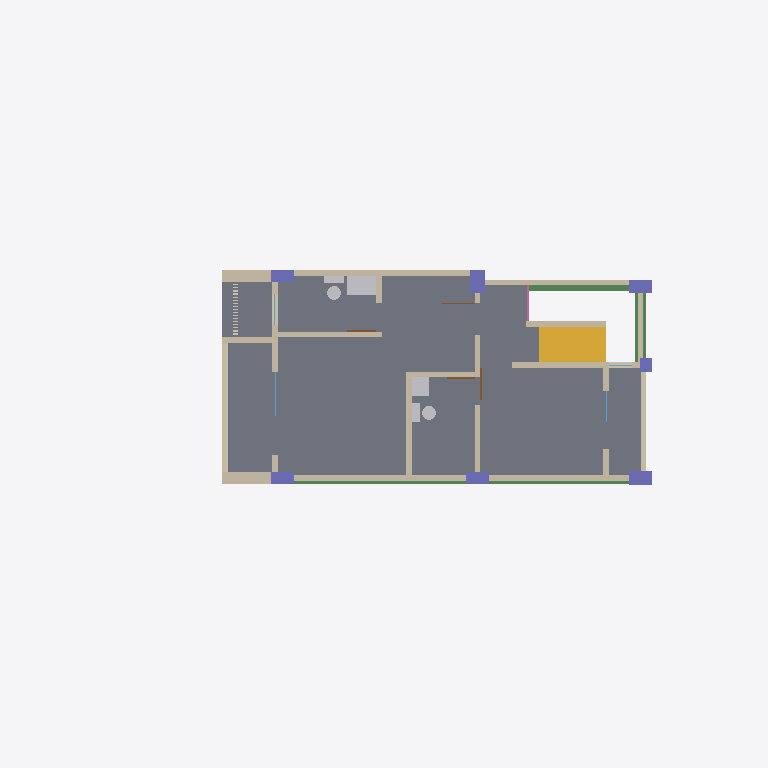
Plan cut of the same IFC building model at storey '3F' (level 7.10 m, cut at 8.50 m), seen from above with north up, elements coloured by IFC class: 18 walls (beige), 7 columns (violet), 4 beams (green), 4 doors (brown), 3 windows (light blue), 1 slab (grey), 1 stair flight (yellow), 1 other element (light grey), 1 covering (cream), 1 railing (pink). Cut surfaces are drawn darker.
Extent 18.5 m × 7.9 m × 11.7 m (x, y, z). Storeys (4): 1F at 0.30 m; 2F at 3.90 m; 3F at 7.10 m; RF at 10.30 m. Elements (138): 52 IfcWall, 24 IfcBeam, 21 IfcColumn, 11 IfcDoor, 11 IfcWindow, 7 IfcSlab, 4 IfcStairFlight, 3 IfcSanitaryTerminal, 2 IfcCovering, 1 IfcFurniture, 1 IfcGeographicElement, 1 IfcRailing.

HEADER;
FILE_DESCRIPTION(('ViewDefinition[DesignTransferView]'),'2;1');
FILE_NAME('/dev/null','2026-11-09T12:44:46+00:00',(''),(''),'IfcOpenShell 0.9.0.post1','IfcOpenShell 0.9.0.post1','Nobody');
FILE_SCHEMA(('IFC4'));
ENDSEC;
DATA;
#1=IFCPROJECT('1Jbvzwz9v1afUKI2CtGAY6',$,'B7',$,$,$,$,(#10),#5);
#12=IFCSITE('2lVulxEzLFyhXo$waF$MAA',$,'Site',$,$,$,$,$,$,$,$,$,$,$);
#13=IFCBUILDING('0af7ASwyDBVBxoswq0ZA2T',$,'B7',$,$,$,$,$,$,$,$,$);
#16=IFCBUILDINGSTOREY('096xZNiR112A604abv2T9j',$,'1F',$,$,#25,$,$,$,300.0);
#17=IFCBUILDINGSTOREY('0P78S1lanAwf4UVZ5JXBc7',$,'2F',$,$,#30,$,$,$,3900.0);
#18=IFCBUILDINGSTOREY('1MnEYVFSXArBYeShG3OKdX',$,'3F',$,$,#35,$,$,$,7100.0);
#19=IFCBUILDINGSTOREY('3RbzOE68L3QBbxmUBreRI5',$,'RF',$,$,#40,$,$,$,10300.0);
#2993=IFCSLAB('20OqNDosr8NQcDs3N2xnkU',$,'3F_Slab',$,$,#3168,#3158,$,.FLOOR.);
#5490=IFCSTAIRFLIGHT('381XIx9ED729$4sUVV2K7x',$,'2F_Stair_FlightD',$,$,#5589,#5579,$,$,$,$,$,$);
#1597=IFCWALL('26bzmIkWLB_R57LsuBpBYY',$,'3F_Wall_09',$,$,#1624,#1614,$,$);
#6118=IFCSANITARYTERMINAL('33wnQ1UPbBheDUS9dnEsfB',$,'3F_Sanitary',$,$,#6373,#6363,$,$);
#1369=IFCWALL('3ofN28EVTCEuN4N6TBntgz',$,'3F_Wall_03',$,$,#1396,#1386,$,$);
#1625=IFCWALL('0pg$wqGWHB5Rw_dQ5OdhAR',$,'3F_Wall_10',$,$,#1652,#1642,$,$);
#1905=IFCWALL('3_vavOnY545QlpEZBI8rlz',$,'3F_Wall_17',$,$,#1992,#1982,$,$);
#1397=IFCWALL('1Em2C$39LCkQO_jbGA6$hM',$,'3F_Wall_04',$,$,#1424,#1414,$,$);
#1765=IFCWALL('1bTNVh8yvF9e4_s1CEQRMr',$,'3F_Wall_14',$,$,#1792,#1782,$,$);
#1453=IFCWALL('0uEzkcyKP4BvNaozDA5pfr',$,'3F_Wall_06',$,$,#1540,#1530,$,$);
#4634=IFCBEAM('3N5zsCRmX74eNPaLVMjrM8',$,'Beam_N2_3F',$,$,#4661,#4651,$,$);
#1312=IFCWALL('1LmUQLBjDDmRQO_c_OwaP2',$,'3F_Wall_01',$,$,#1340,#1329,$,$);
#1341=IFCWALL('1irhKZOSfEdRR3KTwHzEbc',$,'3F_Wall_02',$,$,#1368,#1358,$,$);
#1821=IFCWALL('1uFsjakZn1tP2HeUlZTY8H',$,'3F_Wall_16',$,$,#1904,#1894,$,$);
#1681=IFCWALL('1kDiQ$08bAkvHqOU5P0QxM',$,'3F_Wall_12',$,$,#1712,#1702,$,$);
#4662=IFCBEAM('0_M67rYdX3hxRYZoP52W6f',$,'Beam_S1_3F',$,$,#4689,#4679,$,$);
#1569=IFCWALL('1E2U7n7Ib6Vh$Eji2PvqZC',$,'3F_Wall_08',$,$,#1596,#1586,$,$);
#5618=IFCWALL('0O3tIvTsH60hI0Bppc$ZnA',$,'3F_Stair_CentreWall',$,$,#5645,#5635,$,$);
#4690=IFCBEAM('18TF$XJlT3QeyLxCPy9IH1',$,'Beam_S2_3F',$,$,#4717,#4707,$,$);
#4746=IFCBEAM('3Mk0j_43f95xg6nP3J4oo9',$,'Beam_E_3F',$,$,#4773,#4763,$,$);
#1541=IFCWALL('3HJgMBVaj3tBrc74j7YGxk',$,'3F_Wall_07',$,$,#1568,#1558,$,$);
#4102=IFCCOLUMN('3V2z0ak1f9mOtVutjopUqy',$,'Column_B2_3F',$,$,#4129,#4119,$,$);
#1793=IFCWALL('2oBBA2Wd9BMhBJl1k8v2mH',$,'3F_Wall_15',$,$,#1820,#1810,$,$);
#4186=IFCCOLUMN('3m7tx35sjCgfsoc6h$WMf_',$,'Column_C1_3F',$,$,#4213,#4203,$,$);
#1653=IFCWALL('1UNGoQ1pb0GxuOQfw4$RXh',$,'3F_Wall_11',$,$,#1680,#1670,$,$);
#4270=IFCCOLUMN('1hhYBMR_b8Su1aoZ9nCQTl',$,'Column_C2_3F',$,$,#4297,#4287,$,$);
#1993=IFCWALL('2sUVBkT$9CgRpB6SKqJaJL',$,'3F_Wall_18',$,$,#2044,#2034,$,$);
#3850=IFCCOLUMN('0fMxHfsFz5_8laUotLoqGO',$,'Column_A1_3F',$,$,#3877,#3867,$,$);
#3934=IFCCOLUMN('1O9BQFwAbEZQssvK6y0dyC',$,'Column_A2_3F',$,$,#3961,#3951,$,$);
#4018=IFCCOLUMN('3Qql56RiT2hORdSDZ0i2YA',$,'Column_B1_3F',$,$,#4045,#4035,$,$);
#4354=IFCCOLUMN('2styynSK935uOzOWrvcO1d',$,'Column_C3_3F',$,$,#4381,#4371,$,$);
#1713=IFCWALL('18sayX0Uz62x2wP6Hwkcmi',$,'3F_Wall_13',$,$,#1764,#1754,$,$);
#3574=IFCCOVERING('1iwGQai$1D0989P_2yxb2R',$,'3F_Louver',$,$,#3793,#3783,$,$);
#5646=IFCRAILING('2vXJQNlDbB9uBlmkyH0_If',$,'3F_Stair_Guard',$,$,#5673,#5663,$,$);
#2613=IFCDOOR('3QKaYFIO5EywWj5h_lfxwH',$,'3F_D3_20',$,$,#2640,#2630,$,$,$,$,$,$);
#2529=IFCDOOR('0Sd7pW79rFuuzuQ_ZkwLw3',$,'3F_D4_17',$,$,#2556,#2546,$,$,$,$,$,$);
#2585=IFCDOOR('0uzVj7GyL1lAnSr_wwWtZi',$,'3F_D4_19',$,$,#2612,#2602,$,$,$,$,$,$);
#2489=IFCWINDOW('1me4QxFkn0gf53EGV5fuER',$,'3F_DW1_16',$,$,#2528,#2518,$,$,$,$,$,$);
#2557=IFCDOOR('18t_Jgmy1CrRHUKmAsf7AU',$,'3F_D3_18',$,$,#2584,#2574,$,$,$,$,$,$);
#2461=IFCWINDOW('2FsQ50E7v0JxVJCwoJm5Fg',$,'3F_W5_15',$,$,#2488,#2478,$,$,$,$,$,$);
#2669=IFCWINDOW('3XEvrn$_z0UfVm3tkmprBx',$,'3F_DW2_22',$,$,#2708,#2698,$,$,$,$,$,$);
ENDSEC;
